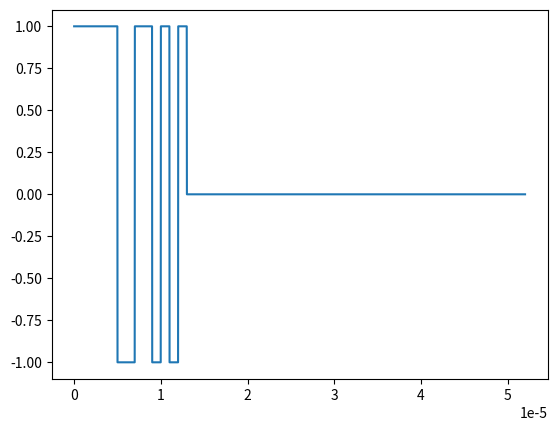
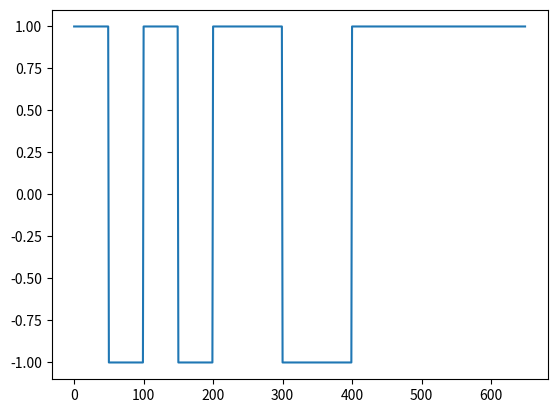
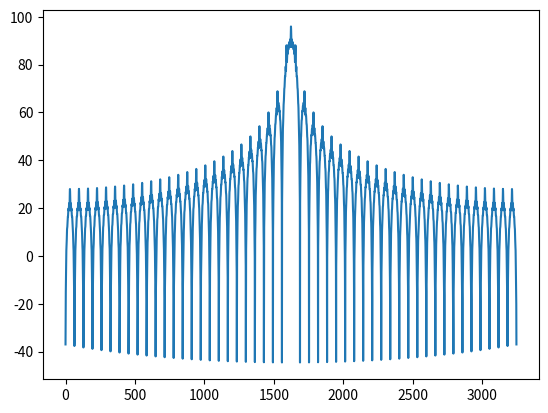
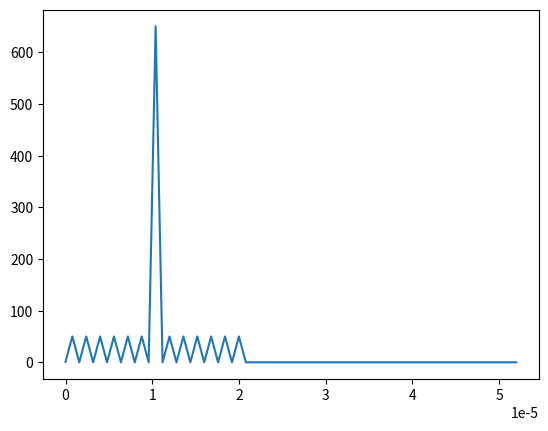
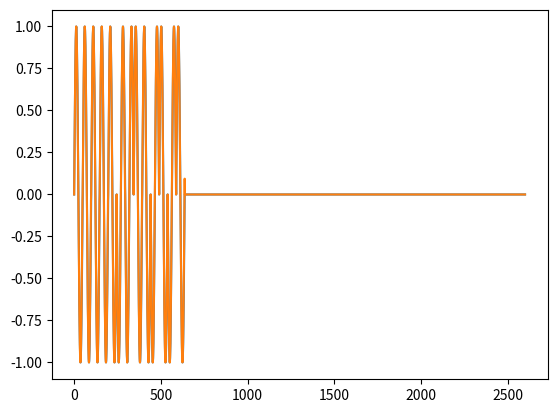
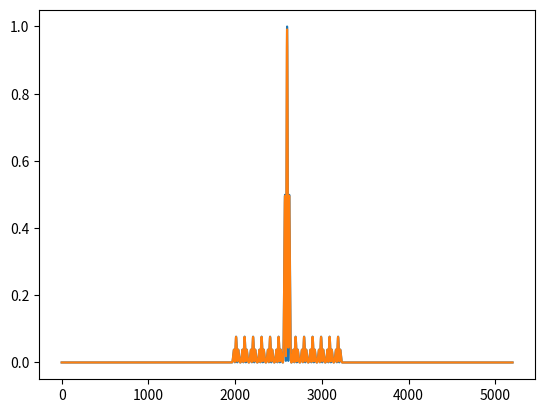
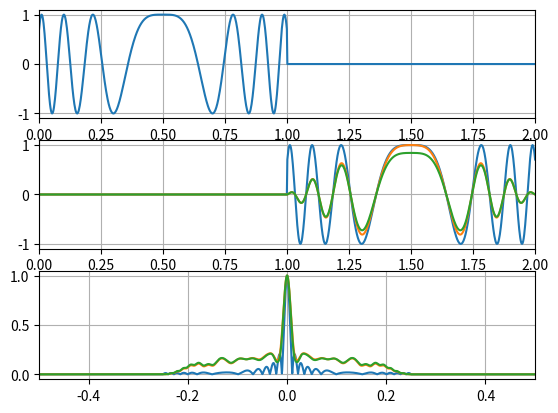

Write the Python code that produced these figures, in order.
# -*- coding: utf-8 -*-
"""
Created on Fri Jan 27 08:15:40 2023

@author: scott.mckenzie
"""

import matplotlib.pyplot as plt
import numpy as np

#import scipy.signal
from scipy import constants
#from chirp import chirp


def nearest_base2(value):
    value -= 1
    value = value | (value >> 1)
    value = value | (value >> 2)
    value = value | (value >> 4)
    value = value | (value >> 8)
    value = value | (value >> 16)
    value += 1
    return value

#only good for even carrier frequencies at the moment
def barker(b, tau, chip_tau, fc, Fs, fd):
    print(7.5 / tau)
    if(1/fc > chip_tau):
        raise Exception("center frequency period is greater than chip period")
    if(chip_tau >= tau):
        raise Exception("chip period is greater than or equal to pulse period")
    #if(tau%chip_tau != 0):
    #    raise Exception("chip tau is not a multiple of tau")                   #just make sure tau modulo chip tau is zero for right now. seems to have a problem for values under zero. Could be a floating point error
    nChipSamps = int(Fs * chip_tau)
    nPulseSamps = int(Fs * tau)
    tChip = np.linspace(0, chip_tau, nChipSamps)        
    pChip = np.zeros(nChipSamps)
    nChip = np.zeros(nChipSamps)
    pChip = np.sin(constants.pi * tChip * (fc + fd))
    nChip = np.sin(constants.pi * tChip * (fc + fd) + constants.pi)
    signal = np.zeros(nPulseSamps * 4)
    b_idx = 0
    for chipIdx in range(0, nPulseSamps, nChipSamps - 1):
        print(chipIdx)
        if(b[b_idx] > 0):
            signal[chipIdx:chipIdx + nChipSamps] = pChip
        elif(b[b_idx] < 0):
            signal[chipIdx:chipIdx + nChipSamps] = nChip
        b_idx += 1
        if(b_idx >= len(b)):
            break
    # plt.figure(10)
    # plt.plot(signal)
    return signal
    
    

def problem_one():
    b = [1, 1, 1, 1, 1, -1, -1, 1, 1, -1, 1, -1, 1]
    tau = 13e-6
    sig_len = tau / .25
    chip_len = 50
    samps_per_pulse = len(b) * chip_len
    signal = np.zeros(samps_per_pulse * 4)
    b_idx = 0
    for idx in range(0, int(len(signal) * 0.25), chip_len):
        if(b[b_idx] == 1):
            for sub_idx in range(0, chip_len, 1):
                signal[idx + sub_idx] = 1.0
        elif(b[b_idx] == -1):
            for sub_idx in range(0, chip_len, 1):
                signal[idx + sub_idx] = -1.0
        b_idx +=1
    t = np.linspace(0.0, 4 * tau, len(signal))
    plt.figure(1)
    plt.plot(t,signal)
    matched_sig = np.flip(signal[0:samps_per_pulse])
    matched_out = np.convolve(signal, matched_sig)
    plt.figure(2)
    plt.plot(matched_sig)
    plt.figure(3)
    plt.plot(20.0*np.log10(np.abs(np.fft.fftshift(np.fft.fft(matched_out)))))
    #plt.plot(np.abs(np.fft.fftshift(np.fft.fft(matched_out))))
    #plt.ylim(20, 100)
    #plt.xlim(2183, 3015)
    t_m = np.linspace(0.0, 4 * tau, len(matched_out))
    plt.figure(4)
    plt.plot(t_m, matched_out)
    no_dop_sig = barker(b, 13e-6, 1e-6, 2e6, 50e6, 0)
    dop_sig = barker(b, 13e-6, 1e-6, 2e6, 50e6, 30e3)
    plt.figure()
    plt.plot(no_dop_sig)
    plt.plot(dop_sig)
    matched_filt = np.flip(no_dop_sig)
    output = np.convolve(no_dop_sig, matched_filt)
    output_dop = np.convolve(dop_sig, matched_filt)
    plt.figure()
    # plt.plot(abs(output)/max(abs(output)))
    # plt.plot(abs(output_dop)/max(abs(output_dop)))
    plt.plot(abs(output)/max(abs(output)))
    plt.plot(abs(output_dop)/max(abs(output)))


def problem_two():
    
    tau = 1e-6 
    beta = 25e6 
    Fs = 20* beta 
    t = np.linspace(-tau/2, tau/2, int((tau/2 - (-tau/2)) * Fs)) 
    t_val = np.linspace(-tau/2, tau/2, len(t) * 4 - 1) 
    t_wind = np.linspace(0, tau, int((tau/2 - (-tau/2)) * Fs))
    t_plot = np.linspace(0, 2*tau, int((tau/2 - (-tau/2)) * Fs) * 2)
     
    # mod_signal = np.exp(1j*constants.pi*(beta/tau)*((t-tau)**2)) 
    mod_signal = np.exp(1j*constants.pi*(beta/tau)*((t)**2)) 
    # plt.figure(19)
    # plt.plot(mod_signal)
    modSig_in = np.append(mod_signal, np.zeros(len(t))) 
    plt.figure()
    ax = plt.subplot(3, 1, 1)
    # ax.figure(19)
    ax.plot(t_plot, modSig_in)
    plt.xlim(0.0, t_plot[len(t_plot) - 1])
    ax.grid(True)
    modSig_conj = np.conjugate(np.flip(modSig_in)) 
    modSig_out = np.convolve(modSig_in, modSig_conj) 
    # plt.figure(20) 
    window_1 = np.sin(constants.pi * (t_wind / tau))
    wind_sig_1 = np.zeros((len(t)*2))
    wind_sig_1[0:len(t)] = np.multiply(mod_signal[0:len(t)], window_1)
    # plt.figure(21)
    # plt.plot(wind_sig_1)
    wind1_sig_filt = np.conjugate(np.flip(wind_sig_1))
    wind1_output = np.convolve(modSig_in, wind1_sig_filt)
    # plt.figure(20)
    # window_2 = np.sin(constants.pi * t_wind / tau) ** 2
    window_2 = np.sin(np.sin(constants.pi * (t_wind / tau)))
    wind_sig_2 = np.zeros(len(t)*2)
    wind_sig_2[0:len(t)] = np.multiply(mod_signal[0:len(t)], window_2)
    wind2_sig_filt = np.conjugate(np.flip(wind_sig_2))
    wind2_output = np.convolve(modSig_in, wind2_sig_filt)
    # plt.figure(20)
    
    
    ax = plt.subplot(3, 1, 2)
    ax.plot(t_plot, modSig_conj)
    ax.plot(t_plot, wind1_sig_filt)
    ax.plot(t_plot, wind2_sig_filt)
    plt.xlim(0.0, t_plot[len(t_plot) - 1])
    ax.grid(True)
    
    ax = plt.subplot(3, 1, 3)
    plt.plot(t_val/tau, abs(modSig_out)/max(abs(modSig_out))) 
    plt.plot(t_val/tau, abs(wind1_output)/max(abs(wind1_output)))
    plt.plot(t_val/tau, abs(wind2_output)/max(abs(wind2_output)))
    plt.xlim(t_val[0]/tau, t_val[len(t_val) - 1]/tau)
    ax.grid(True)
    
    
    
    
    # B = 25e6
    # tau = 1e-6
    # Fs = 40 * B
    # #Fc = B / 2
    # #nSamps = int(Fs * tau)
    # #nSamps = nearest_base2(int(Fs * tau))
    # nSamps = int(((tau/2) - (-tau/2)) * Fs)
    # t = np.linspace(-tau/2, tau/2, nSamps)
    # #t = np.linspace(0.0, tau, nSamps)
    # #f = np.linspace(Fc - B / 2, Fc + B /2, len(t))
    # signal = np.zeros(nSamps*2)
    # signal[0:len(t)] = np.exp(1j*constants.pi*(B/tau)*((t-tau)**2))
    # #signal[0:len(t)] = np.sin(constants.pi * t * f)
    # matched_sig = np.conjugate(np.flip(signal))
    # #matched_sig = np.conjugate(np.flip(signal[0:len(t)]))
    # filter_output = np.convolve(signal, matched_sig)
    # plt.figure(5)
    # plt.plot(signal)
    # #plt.figure(6)
    # #plt.plot(np.abs(np.fft.rfft(signal)))
    # #plt.plot(20*np.log10(np.abs(np.fft.rfft(signal))))
    # window_1 = np.sin(constants.pi * t / tau)
    # wind_sig_1 = np.zeros(nSamps*4)
    # wind_sig_1[0:len(t)] = np.multiply(signal[0:len(t)], window_1)
    # plt.figure(7)
    # plt.plot(wind_sig_1)
    # plt.figure(6)
    # #plt.plot(np.abs(np.fft.rfft(wind_sig_1)))
    # #plt.plot(20.0*np.log10(np.abs(np.fft.rfft(wind_sig_1))))[0:len(t)])
    # sig1 = np.convolve(wind_sig_1, matched_sig)
    # plt.plot(abs(sig1)/max(abs(sig1)))
    # window_2 = np.sin(constants.pi * t / tau) ** 2
    # wind_sig_2 = np.zeros(nSamps*4)
    # wind_sig_2[0:len(t)] = np.multiply(signal[0:len(t)], window_2)
    # plt.figure(8)
    # plt.plot(wind_sig_2)
    # plt.figure(11)
    # sig2 = np.convolve(wind_sig_2,matched_sig)
    # plt.plot(abs(sig2)/max(abs(sig2)))
    # #plt.plot(np.abs(np.fft.rfft(wind_sig_2)))
    # # #plt.plot(20.0*np.log10(np.abs(np.fft.rfft(wind_sig_2))))
    # plt.figure(9)
    # plt.plot(abs(filter_output)/max(abs(filter_output)))




if __name__ == "__main__":
    plt.close("all")
    problem_one()
    problem_two()
    #problem_three()